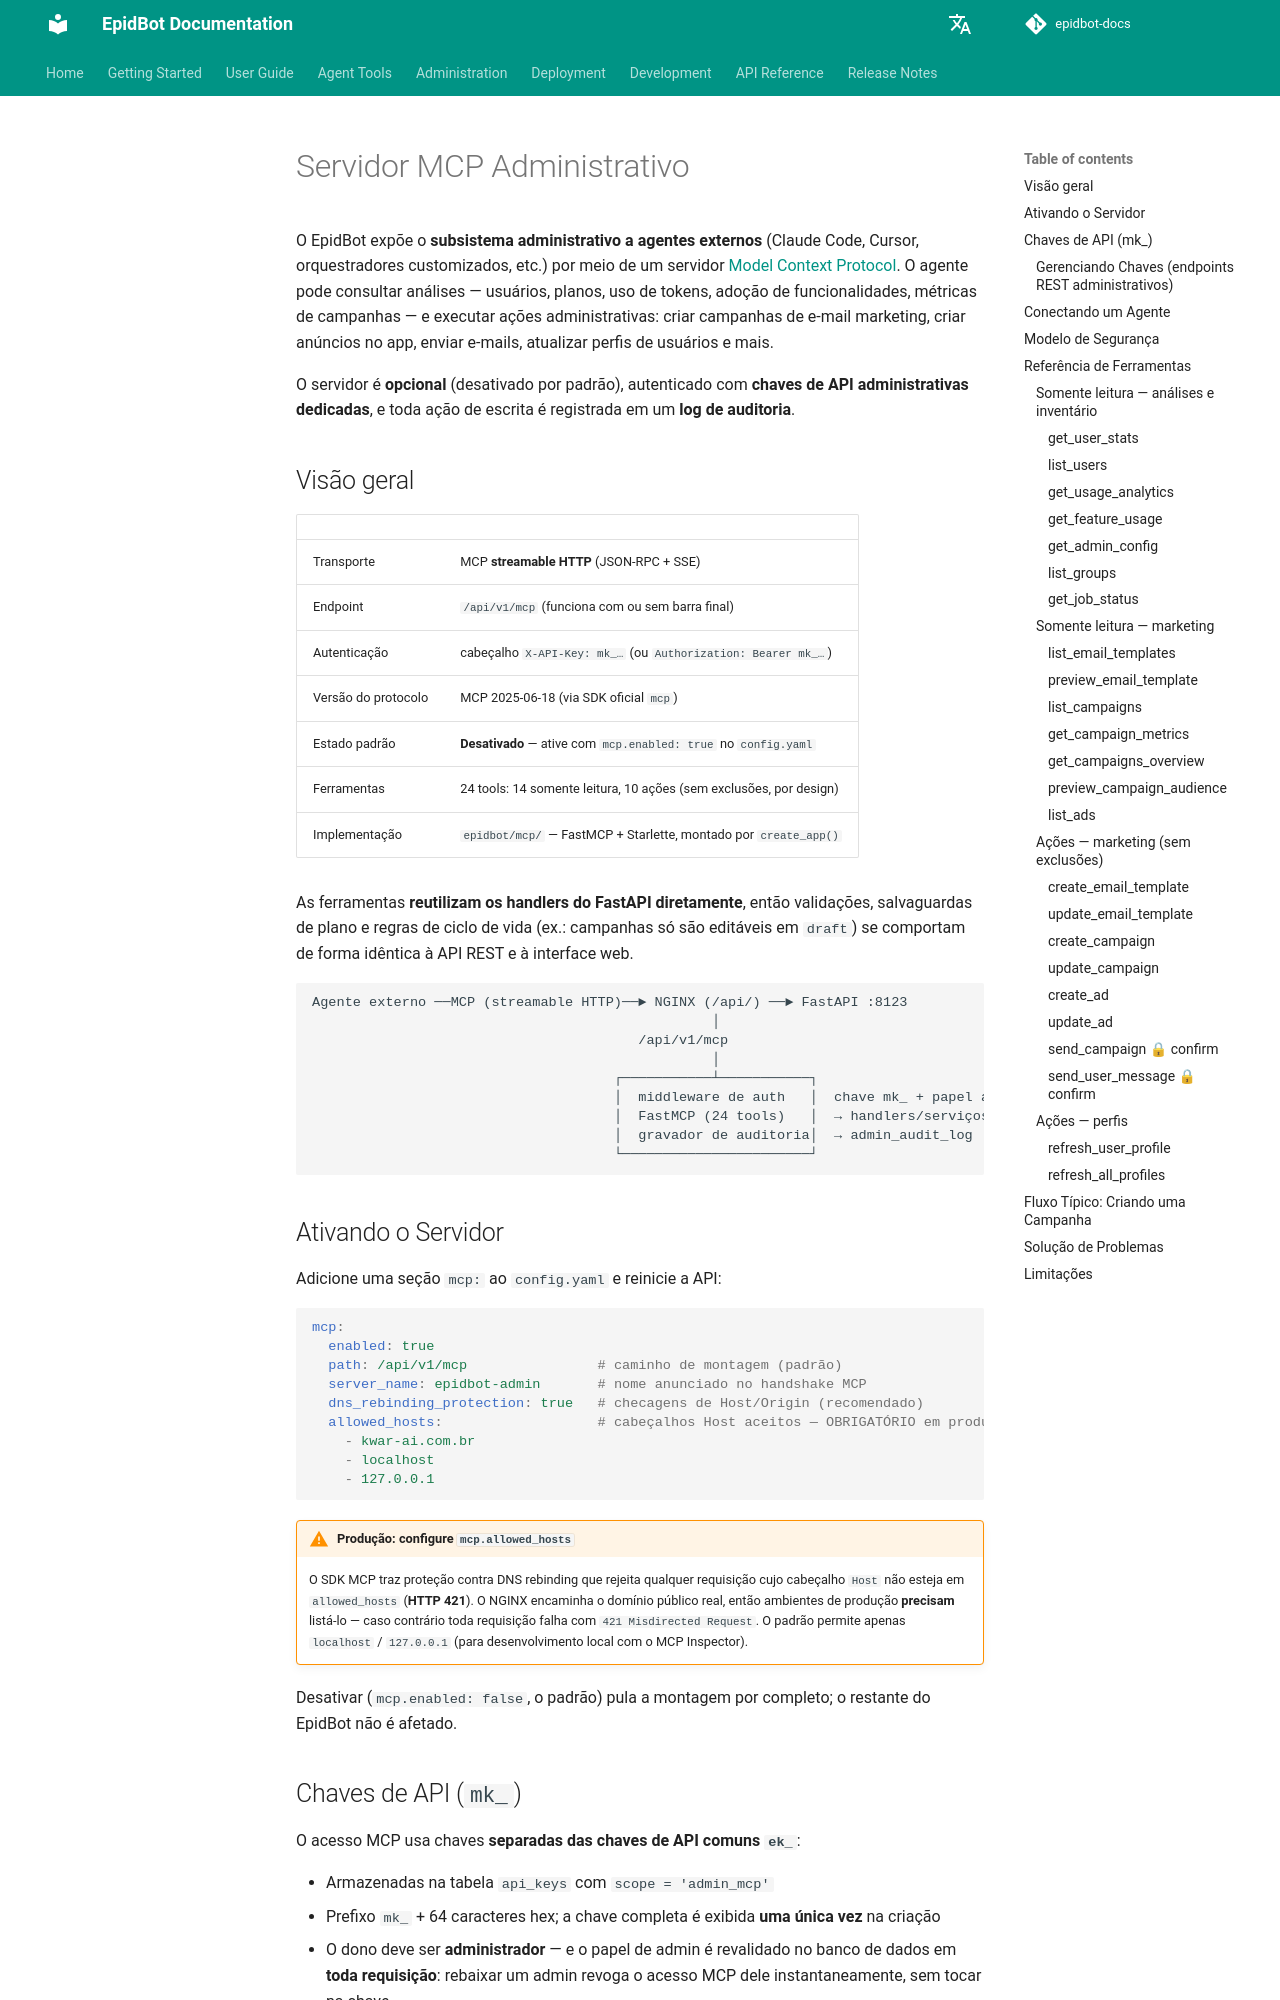

repository: Deeplearn-PeD/epidbot-docs · page: pt/admin/mcp-server/index.html · generator: mkdocs

# Servidor MCP Administrativo

O EpidBot expõe o **subsistema administrativo a agentes externos** (Claude Code, Cursor, orquestradores customizados, etc.) por meio de um servidor [Model Context Protocol](https://modelcontextprotocol.io). O agente pode consultar análises — usuários, planos, uso de tokens, adoção de funcionalidades, métricas de campanhas — e executar ações administrativas: criar campanhas de e-mail marketing, criar anúncios no app, enviar e-mails, atualizar perfis de usuários e mais.

O servidor é **opcional** (desativado por padrão), autenticado com **chaves de API administrativas dedicadas**, e toda ação de escrita é registrada em um **log de auditoria**.

## Visão geral

| | |
|---|---|
| Transporte | MCP **streamable HTTP** (JSON-RPC + SSE) |
| Endpoint | `/api/v1/mcp` (funciona com ou sem barra final) |
| Autenticação | cabeçalho `X-API-Key: mk_…` (ou `Authorization: Bearer mk_…`) |
| Versão do protocolo | MCP 2025-06-18 (via SDK oficial `mcp`) |
| Estado padrão | **Desativado** — ative com `mcp.enabled: true` no `config.yaml` |
| Ferramentas | 24 tools: 14 somente leitura, 10 ações (sem exclusões, por design) |
| Implementação | `epidbot/mcp/` — FastMCP + Starlette, montado por `create_app()` |

As ferramentas **reutilizam os handlers do FastAPI diretamente**, então validações, salvaguardas de plano e regras de ciclo de vida (ex.: campanhas só são editáveis em `draft`) se comportam de forma idêntica à API REST e à interface web.

```text
Agente externo ──MCP (streamable HTTP)──► NGINX (/api/) ──► FastAPI :8123
                                                 │
                                        /api/v1/mcp
                                                 │
                                     ┌───────────┴───────────┐
                                     │  middleware de auth   │  chave mk_ + papel admin vigente
                                     │  FastMCP (24 tools)   │  → handlers/serviços
                                     │  gravador de auditoria│  → admin_audit_log
                                     └───────────────────────┘
```
